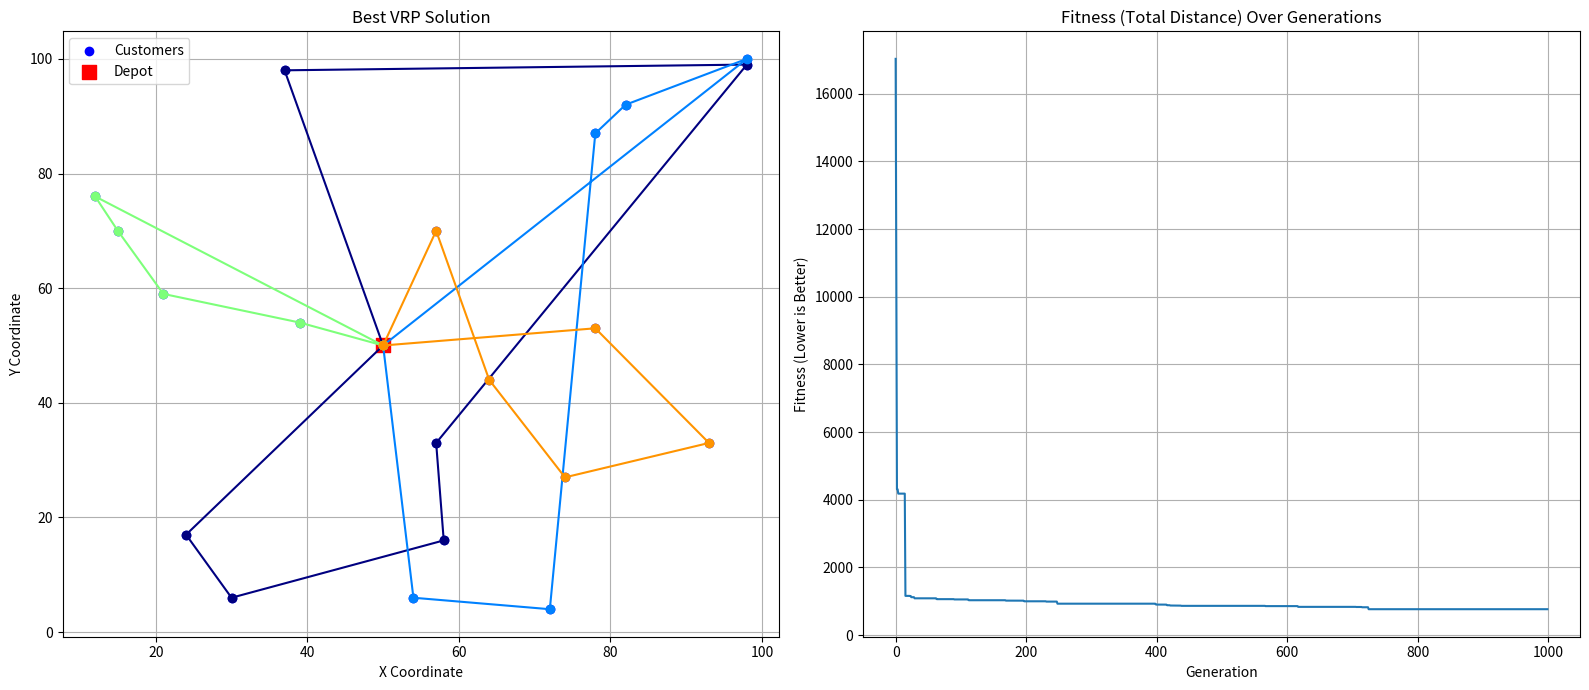

Write the Python code that produced this figure.
import random
import math
import copy
import matplotlib.pyplot as plt

# --- Core Classes for VRP and Genetic Algorithm ---

class VRPProblem:
    """
    Encapsulates the Vehicle Routing Problem data.

    Args:
        locations (dict): A dictionary mapping location IDs to (x, y) coordinates.
        demands (dict): A dictionary mapping location IDs to their demand.
        depot_id (int): The ID of the depot location.
        num_vehicles (int): The number of vehicles available.
        capacity (float): The capacity of each vehicle.
    """
    def __init__(self, locations, demands, depot_id, num_vehicles, capacity):
        self.locations = locations
        self.demands = demands
        self.depot_id = depot_id
        self.num_vehicles = num_vehicles
        self.capacity = capacity
        # Pre-compute the distance matrix for efficiency
        self.distance_matrix = self._compute_distance_matrix()
        # Customer IDs are all locations except the depot
        self.customer_ids = [loc_id for loc_id in locations if loc_id != depot_id]

    def _compute_distance_matrix(self):
        """Creates a matrix of Euclidean distances between all locations."""
        loc_ids = list(self.locations.keys())
        matrix = {}
        for from_id in loc_ids:
            matrix[from_id] = {}
            for to_id in loc_ids:
                if from_id == to_id:
                    matrix[from_id][to_id] = 0
                else:
                    x1, y1 = self.locations[from_id]
                    x2, y2 = self.locations[to_id]
                    dist = math.sqrt((x1 - x2)**2 + (y1 - y2)**2)
                    matrix[from_id][to_id] = dist
        return matrix

    def get_distance(self, from_id, to_id):
        """Returns the pre-computed distance between two locations."""
        return self.distance_matrix[from_id][to_id]

class GeneticAlgorithm:
    """
    The main Genetic Algorithm class for solving the VRP.

    It orchestrates the evolution process, including initialization, selection,
    crossover, and mutation, based on the principles outlined in the paper.
    """
    def __init__(self, problem, pop_size, generations, elite_size, crossover_rate, mutation_rate, tournament_size=5):
        self.problem = problem
        self.pop_size = pop_size
        self.generations = generations
        self.elite_size = elite_size
        self.crossover_rate = crossover_rate
        self.mutation_rate = mutation_rate
        self.tournament_size = tournament_size
        # A high penalty factor ensures that invalid solutions are heavily penalized
        self.OVERLOAD_PENALTY_FACTOR = 1000  

    def _initialize_population(self):
        """
        Creates the initial population of random solutions (chromosomes).
        A chromosome is a permutation of customer IDs and vehicle separators.
        """
        population = []
        # Vehicle separators are represented by IDs greater than the max customer ID
        num_customers = len(self.problem.customer_ids)
        separator_start_id = num_customers + 1
        separators = list(range(separator_start_id, separator_start_id + self.problem.num_vehicles - 1))
        
        base_chromosome = self.problem.customer_ids + separators
        
        for _ in range(self.pop_size):
            chromosome = random.sample(base_chromosome, len(base_chromosome))
            population.append(chromosome)
        return population

    def _parse_chromosome(self, chromosome):
        """
        Splits a chromosome into individual routes for each vehicle.
        Routes are determined by the position of the separator genes.
        """
        routes = []
        current_route = []
        num_customers = len(self.problem.customer_ids)
        
        for gene in chromosome:
            if gene > num_customers:  # It's a separator
                if current_route: # Avoid adding empty routes
                    routes.append(current_route)
                current_route = []
            else:  # It's a customer
                current_route.append(gene)
        
        if current_route: # Add the last route
            routes.append(current_route)
            
        return routes

    def _calculate_fitness(self, chromosome):
        """
        Calculates the fitness of a chromosome. Fitness is the total distance
        of all routes, plus a penalty for any routes that exceed vehicle capacity.
        The goal is to MINIMIZE this value.
        """
        routes = self._parse_chromosome(chromosome)
        total_distance = 0
        total_capacity_overload = 0

        for route in routes:
            if not route:
                continue
            
            # Calculate route distance
            route_distance = self.problem.get_distance(self.problem.depot_id, route[0]) # Depot to first customer
            for i in range(len(route) - 1):
                total_distance += self.problem.get_distance(route[i], route[i+1])
            route_distance += self.problem.get_distance(route[-1], self.problem.depot_id) # Last customer to depot
            total_distance += route_distance
            
            # Calculate route demand and penalty for overload
            route_demand = sum(self.problem.demands[customer_id] for customer_id in route)
            if route_demand > self.problem.capacity:
                total_capacity_overload += (route_demand - self.problem.capacity)
        
        # The final fitness is the distance plus a large penalty for any capacity violation
        fitness = total_distance + total_capacity_overload * self.OVERLOAD_PENALTY_FACTOR
        return fitness

    def _tournament_selection(self, population_with_fitness):
        """
        Selects a parent using k-tournament selection.
        """
        tournament = random.sample(population_with_fitness, self.tournament_size)
        # The winner is the one with the lowest fitness value (minimum distance)
        winner = min(tournament, key=lambda item: item[1])
        return winner[0] # Return the chromosome

    def _edge_recombination_crossover(self, parent1, parent2):
        """
        Performs Edge Recombination Crossover (ERX), a method well-suited
        for permutation-based problems like VRP as it preserves adjacency
        information from both parents.
        """
        # 1. Build Adjacency Map
        adjacency_map = {}
        all_genes = set(parent1)
        for gene in all_genes:
            adjacency_map[gene] = set()

        def add_neighbors(parent):
            for i in range(len(parent)):
                left = parent[i-1]
                right = parent[(i+1) % len(parent)]
                adjacency_map[parent[i]].add(left)
                adjacency_map[parent[i]].add(right)

        add_neighbors(parent1)
        add_neighbors(parent2)

        # 2. Build Offspring
        offspring = []
        current_gene = random.choice(parent1)
        
        while len(offspring) < len(parent1):
            offspring.append(current_gene)
            
            # Remove current_gene from all neighbor lists
            for gene in adjacency_map:
                adjacency_map[gene].discard(current_gene)

            if not adjacency_map[current_gene]:
                # If no neighbors, pick a random unvisited gene
                remaining_genes = all_genes - set(offspring)
                if not remaining_genes:
                    break
                current_gene = random.choice(list(remaining_genes))
            else:
                # Choose the neighbor with the smallest number of its own neighbors
                min_neighbors = float('inf')
                next_gene = -1
                for neighbor in adjacency_map[current_gene]:
                    if len(adjacency_map[neighbor]) < min_neighbors:
                        min_neighbors = len(adjacency_map[neighbor])
                        next_gene = neighbor
                    elif len(adjacency_map[neighbor]) == min_neighbors:
                        # Tie-break randomly
                        if random.random() < 0.5:
                            next_gene = neighbor
                current_gene = next_gene

        return offspring

    def _reinsert_mutation(self, chromosome):
        """
        Performs "remove and reinsert" mutation, as described in the paper.
        A random customer is moved to a new random position.
        """
        # We only move customers, not separators, to preserve the number of routes
        customer_genes_with_indices = [
            (i, gene) for i, gene in enumerate(chromosome) 
            if gene in self.problem.customer_ids
        ]
        
        if not customer_genes_with_indices:
            return chromosome # No customers to mutate

        # Pick a random customer to move
        idx_to_move, gene_to_move = random.choice(customer_genes_with_indices)
        
        # Remove it from the chromosome
        mutant = copy.copy(chromosome)
        mutant.pop(idx_to_move)

        # Pick a random new position and insert it
        new_position = random.randint(0, len(mutant))
        mutant.insert(new_position, gene_to_move)
        
        return mutant

    def run(self):
        """
        Executes the genetic algorithm evolution process.
        """
        population = self._initialize_population()
        best_solution = None
        best_fitness = float('inf')
        history = []

        print("Starting Genetic Algorithm...")
        for generation in range(self.generations):
            # Calculate fitness for the entire population
            pop_with_fitness = [(chrom, self._calculate_fitness(chrom)) for chrom in population]
            
            # Find the best solution in the current generation
            current_best_chrom, current_best_fitness = min(pop_with_fitness, key=lambda item: item[1])
            if current_best_fitness < best_fitness:
                best_fitness = current_best_fitness
                best_solution = current_best_chrom
            
            history.append(best_fitness)

            if (generation + 1) % 100 == 0:
                print(f"Generation {generation + 1}/{self.generations} | Best Fitness: {best_fitness:.2f}")

            # Create the next generation
            next_generation = []
            
            # 1. Elitism: Carry over the best individuals
            sorted_pop = sorted(pop_with_fitness, key=lambda item: item[1])
            elites = [chrom for chrom, fit in sorted_pop[:self.elite_size]]
            next_generation.extend(elites)

            # 2. Crossover and Mutation
            while len(next_generation) < self.pop_size:
                parent1 = self._tournament_selection(pop_with_fitness)
                parent2 = self._tournament_selection(pop_with_fitness)
                
                if random.random() < self.crossover_rate:
                    child = self._edge_recombination_crossover(parent1, parent2)
                else:
                    child = copy.copy(parent1) # No crossover, clone parent

                if random.random() < self.mutation_rate:
                    child = self._reinsert_mutation(child)
                
                next_generation.append(child)
            
            population = next_generation
            
        print("Genetic Algorithm finished.")
        return best_solution, best_fitness, history

# --- Utility Function for Visualization ---

def plot_solution_and_history(problem, solution, history):
    """
    Visualizes the best VRP solution and the fitness history over generations.
    """
    routes = GeneticAlgorithm(problem, 0, 0, 0, 0, 0)._parse_chromosome(solution)
    
    fig, (ax1, ax2) = plt.subplots(1, 2, figsize=(16, 7))
    
    # Plot 1: VRP Solution
    ax1.set_title("Best VRP Solution")
    ax1.scatter(
        [problem.locations[loc_id][0] for loc_id in problem.customer_ids],
        [problem.locations[loc_id][1] for loc_id in problem.customer_ids],
        c='blue', label='Customers'
    )
    ax1.scatter(
        problem.locations[problem.depot_id][0],
        problem.locations[problem.depot_id][1],
        c='red', s=100, marker='s', label='Depot'
    )

    num_routes = len(routes)
    # Generate a unique color for each route from the 'jet' colormap
    colors = [plt.cm.jet(i / num_routes) for i in range(num_routes)] if num_routes > 0 else []
    for i, route in enumerate(routes):
        if not route: continue
        route_path = [problem.depot_id] + route + [problem.depot_id]
        ax1.plot(
            [problem.locations[loc_id][0] for loc_id in route_path],
            [problem.locations[loc_id][1] for loc_id in route_path],
            color=colors[i],
            marker='o'
        )

    ax1.set_xlabel("X Coordinate")
    ax1.set_ylabel("Y Coordinate")
    ax1.legend()
    ax1.grid(True)
    
    # Plot 2: Fitness History
    ax2.set_title("Fitness (Total Distance) Over Generations")
    ax2.plot(history)
    ax2.set_xlabel("Generation")
    ax2.set_ylabel("Fitness (Lower is Better)")
    ax2.grid(True)

    plt.tight_layout()
    plt.show()

# --- Main Execution Block ---

if __name__ == "__main__":
    # 1. Define the VRP Instance (a small, random problem for demonstration)
    NUM_CUSTOMERS = 20
    NUM_VEHICLES = 4
    VEHICLE_CAPACITY = 50
    DEPOT_ID = 0

    # Create random locations and demands
    locations = {DEPOT_ID: (50, 50)}
    demands = {DEPOT_ID: 0}
    for i in range(1, NUM_CUSTOMERS + 1):
        locations[i] = (random.randint(0, 100), random.randint(0, 100))
        demands[i] = random.randint(5, 15)

    # 2. Create the problem instance
    vrp_problem = VRPProblem(
        locations=locations,
        demands=demands,
        depot_id=DEPOT_ID,
        num_vehicles=NUM_VEHICLES,
        capacity=VEHICLE_CAPACITY
    )

    # 3. Set Genetic Algorithm Hyperparameters
    # These values are chosen based on common practice and the paper's experiments.
    # They may require tuning for different problem instances.
    POPULATION_SIZE = 100
    GENERATIONS = 1000
    ELITE_SIZE = 10 # 10% of population
    CROSSOVER_RATE = 0.85
    MUTATION_RATE = 0.10

    # 4. Initialize and run the Genetic Algorithm
    ga = GeneticAlgorithm(
        problem=vrp_problem,
        pop_size=POPULATION_SIZE,
        generations=GENERATIONS,
        elite_size=ELITE_SIZE,
        crossover_rate=CROSSOVER_RATE,
        mutation_rate=MUTATION_RATE
    )
    
    best_solution_chromosome, best_solution_fitness, fitness_history = ga.run()

    # 5. Print and visualize the results
    print("\n--- Results ---")
    print(f"Best solution's total distance (fitness): {best_solution_fitness:.2f}")
    
    final_routes = ga._parse_chromosome(best_solution_chromosome)
    print("Routes:")
    for i, route in enumerate(final_routes):
        route_demand = sum(vrp_problem.demands[cust] for cust in route)
        print(f"  Vehicle {i+1}: Depot -> {' -> '.join(map(str, route))} -> Depot | Demand: {route_demand}/{vrp_problem.capacity}")

    plot_solution_and_history(vrp_problem, best_solution_chromosome, fitness_history)

